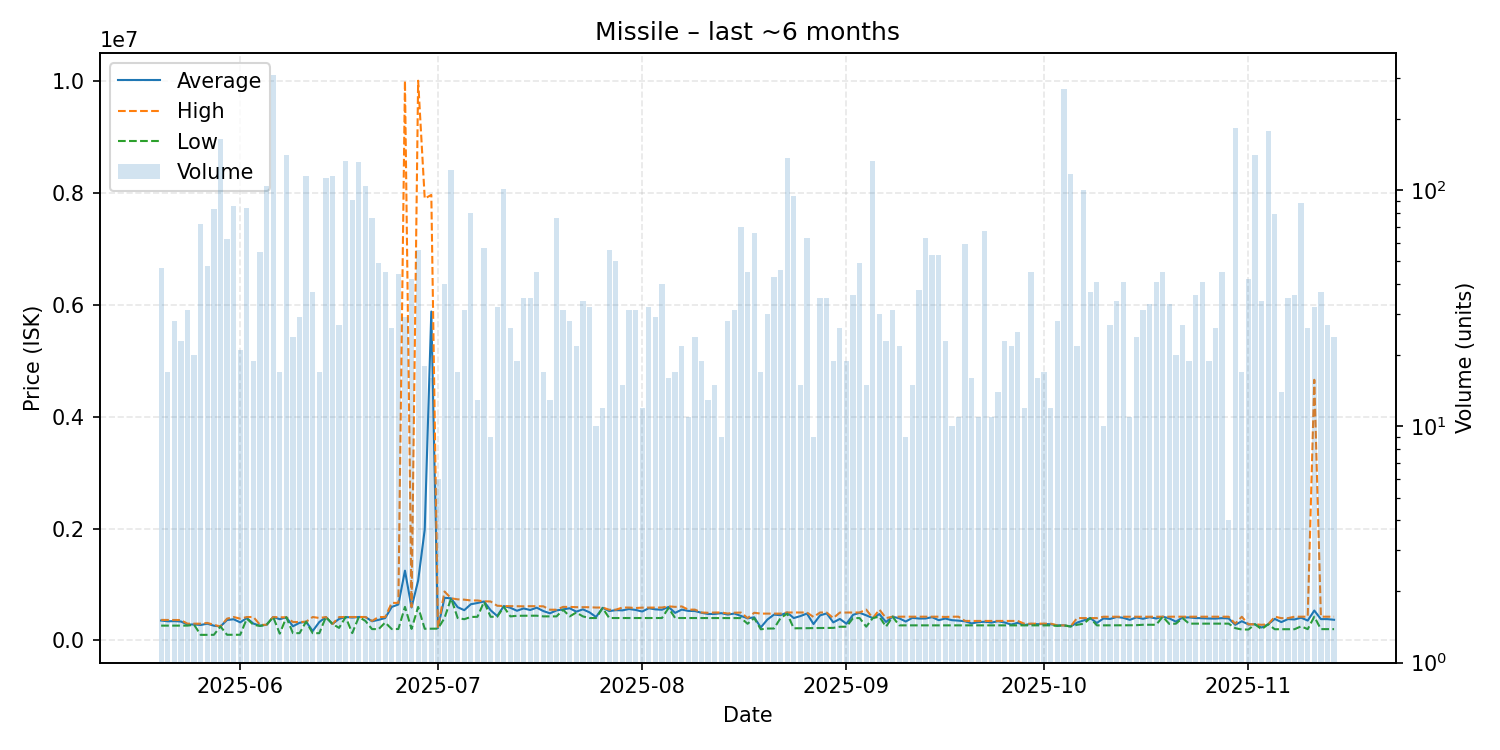

Source data for this figure (header and first rows):
date, average, highest, lowest, order_count, volume
2025-05-20, 356311, 367000, 265100, 18, 47
2025-05-21, 342394, 365700, 265000, 13, 17
2025-05-22, 345643, 365300, 265200, 14, 28
2025-05-23, 338996, 365000, 265300, 10, 23
2025-05-24, 283994, 299900, 265500, 16, 31
2025-05-25, 286420, 299800, 280000, 16, 20
2025-05-26, 276632, 300000, 100000, 28, 72
2025-05-27, 299823, 314000, 100800, 23, 48
2025-05-28, 263772, 280000, 100900, 20, 83
2025-05-29, 250000, 250000, 250000, 31, 165
2025-05-30, 365840, 390000, 101800, 35, 62
2025-05-31, 379108, 419000, 101900, 31, 86
2025-06-01, 323319, 390000, 101900, 13, 21
2025-06-02, 401700, 418900, 389900, 22, 84
2025-06-03, 301585, 418950, 280000, 12, 19
2025-06-04, 265576, 280000, 259000, 23, 55
2025-06-05, 280000, 280000, 280000, 20, 104
2025-06-06, 419000, 419000, 419000, 29, 307
2025-06-07, 379624, 414000, 121900, 14, 17
2025-06-08, 414000, 414000, 414000, 23, 141
2025-06-09, 253408, 329800, 130800, 16, 24
2025-06-10, 315600, 329500, 130900, 14, 29
2025-06-11, 335000, 335000, 335000, 25, 115
2025-06-12, 168773, 418800, 130500, 12, 37
2025-06-13, 328994, 401900, 130300, 17, 17
2025-06-14, 418000, 418000, 418000, 17, 113
2025-06-15, 295000, 295000, 295000, 15, 115
2025-06-16, 385133, 417700, 224800, 11, 27
2025-06-17, 419000, 419000, 419000, 124, 133
2025-06-18, 409511, 419000, 131600, 18, 91
2025-06-19, 419000, 419000, 419000, 21, 132
2025-06-20, 418800, 419000, 349000, 30, 104
2025-06-21, 343224, 349000, 203300, 16, 76
2025-06-22, 368198, 418800, 203100, 26, 49
2025-06-23, 400882, 419000, 320000, 16, 45
2025-06-24, 599412, 671400, 203800, 18, 26
2025-06-25, 643248, 671400, 204800, 11, 44
2025-06-26, 1247159, 10000000, 600000, 15, 29
2025-06-27, 589638, 599000, 206300, 12, 42
2025-06-28, 1069179, 10000000, 599000, 21, 56
2025-06-29, 1980683, 7895000, 208700, 15, 18
2025-06-30, 5875588, 7960000, 210100, 14, 16
2025-07-01, 219767, 221500, 211400, 5, 6
2025-07-02, 761638, 874600, 400200, 24, 40
2025-07-03, 753700, 753900, 753400, 16, 122
2025-07-04, 594429, 734600, 401000, 11, 17
2025-07-05, 541148, 729200, 379900, 16, 31
2025-07-06, 647471, 714900, 420000, 26, 80
2025-07-07, 669408, 714500, 422800, 13, 13
2025-07-08, 696740, 699800, 690000, 19, 57
2025-07-09, 539589, 696450, 423500, 8, 9
2025-07-10, 437006, 620450, 423500, 11, 32
2025-07-11, 614900, 615000, 599900, 15, 101
2025-07-12, 584073, 612700, 430050, 15, 26
2025-07-13, 530847, 611700, 440900, 15, 19
2025-07-14, 572463, 609900, 442300, 17, 35
2025-07-15, 544374, 612400, 442400, 22, 35
2025-07-16, 586142, 612600, 442500, 19, 45
2025-07-17, 525418, 609900, 430400, 13, 17
2025-07-18, 485285, 549500, 430200, 9, 13
... 119 more rows
